2-way image classification set "dataset" from GitHub (wendayusup/Multi-Component-Manufacturing-Defect-Metrology); label vocabulary: defect, normal.

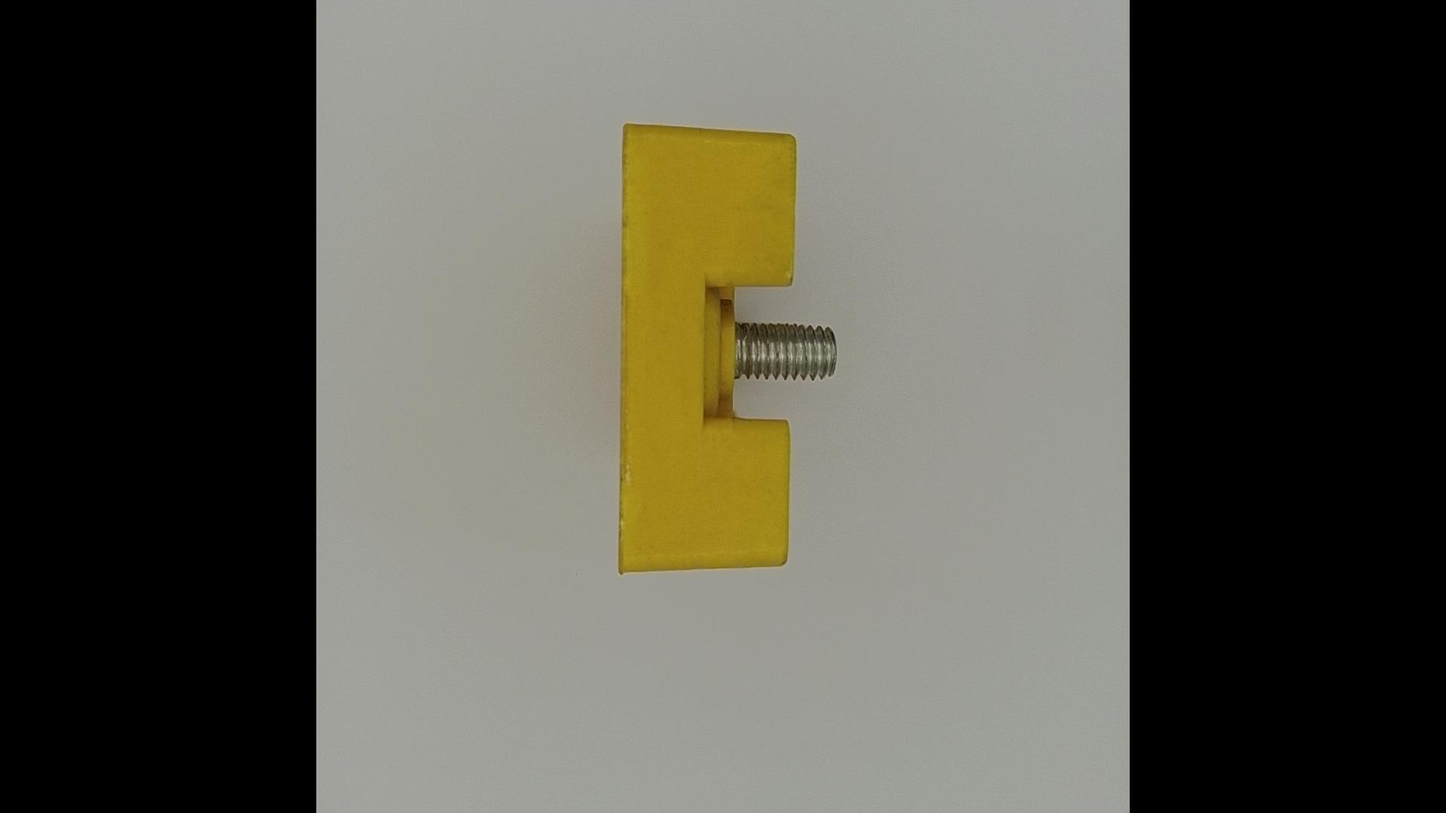
Label: normal

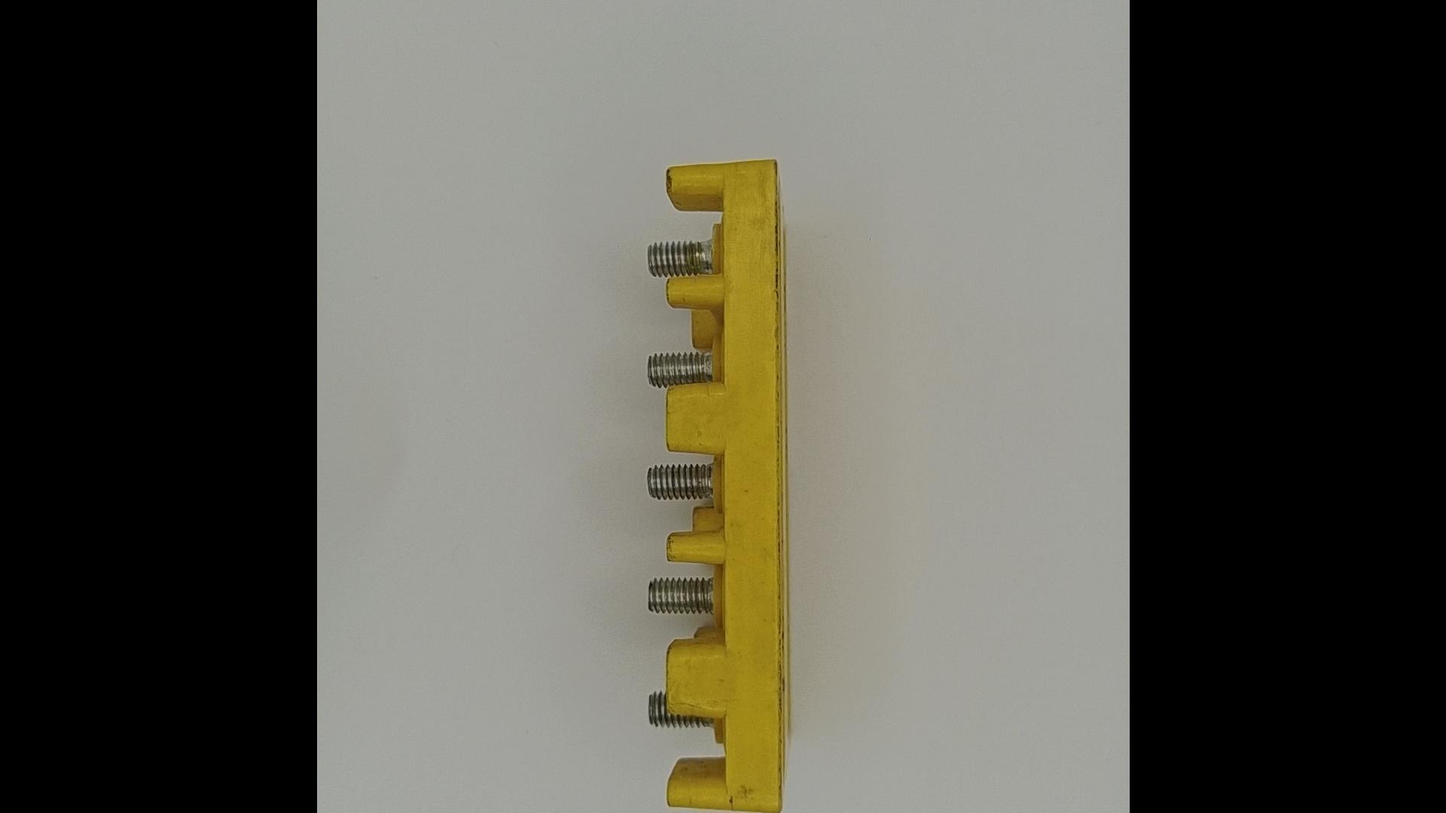
Label: defect

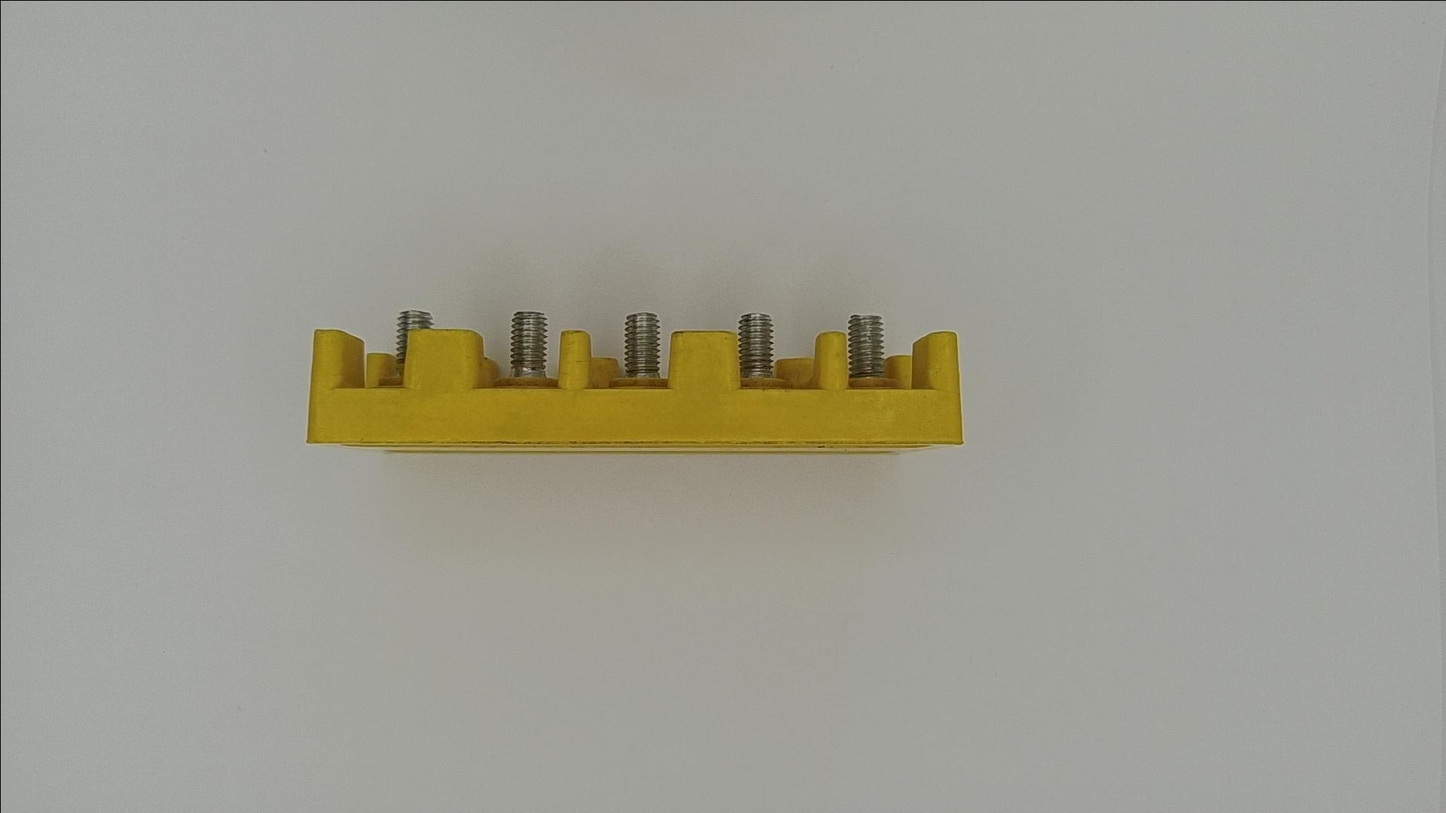
Label: normal

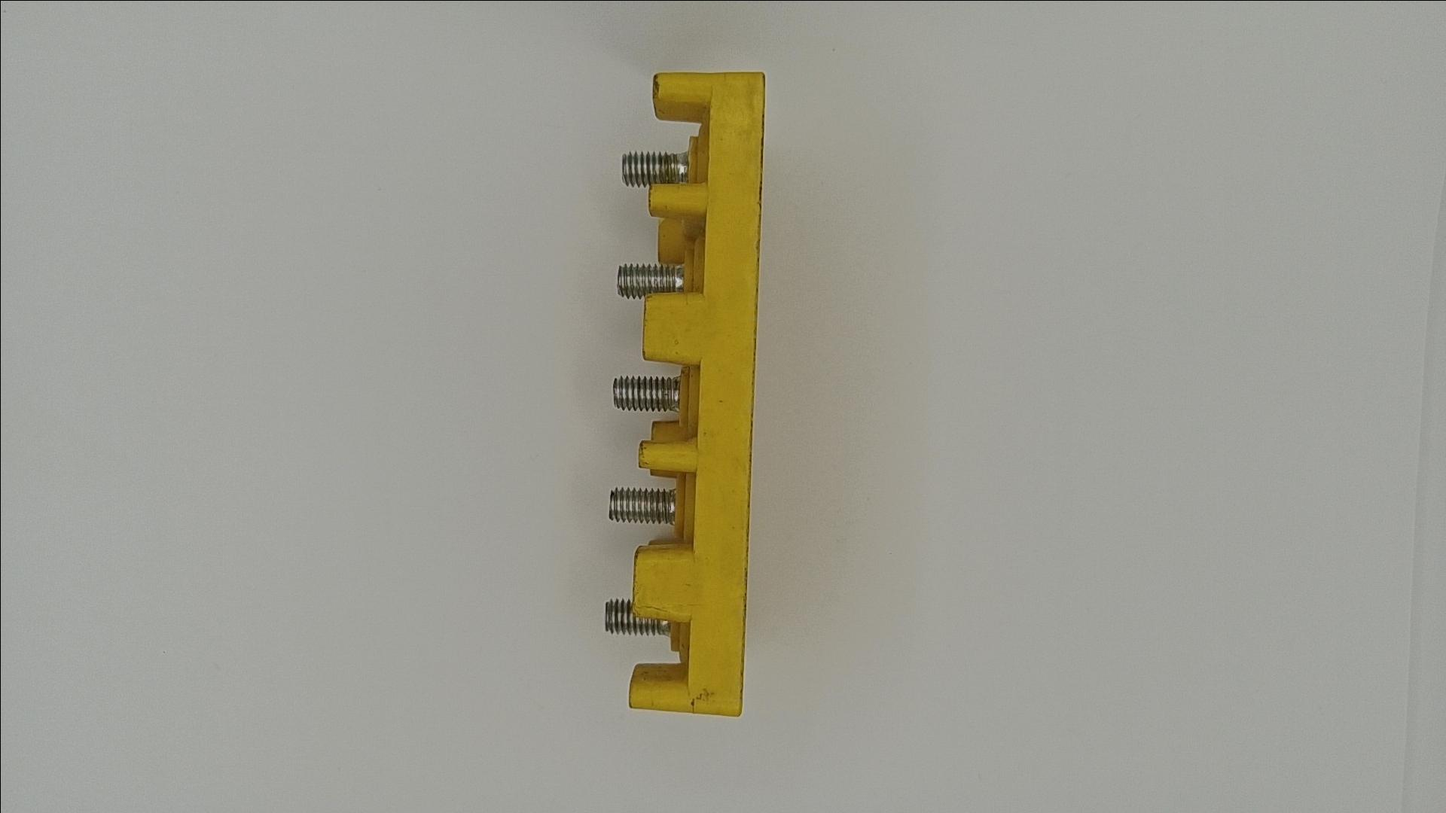
Label: defect
